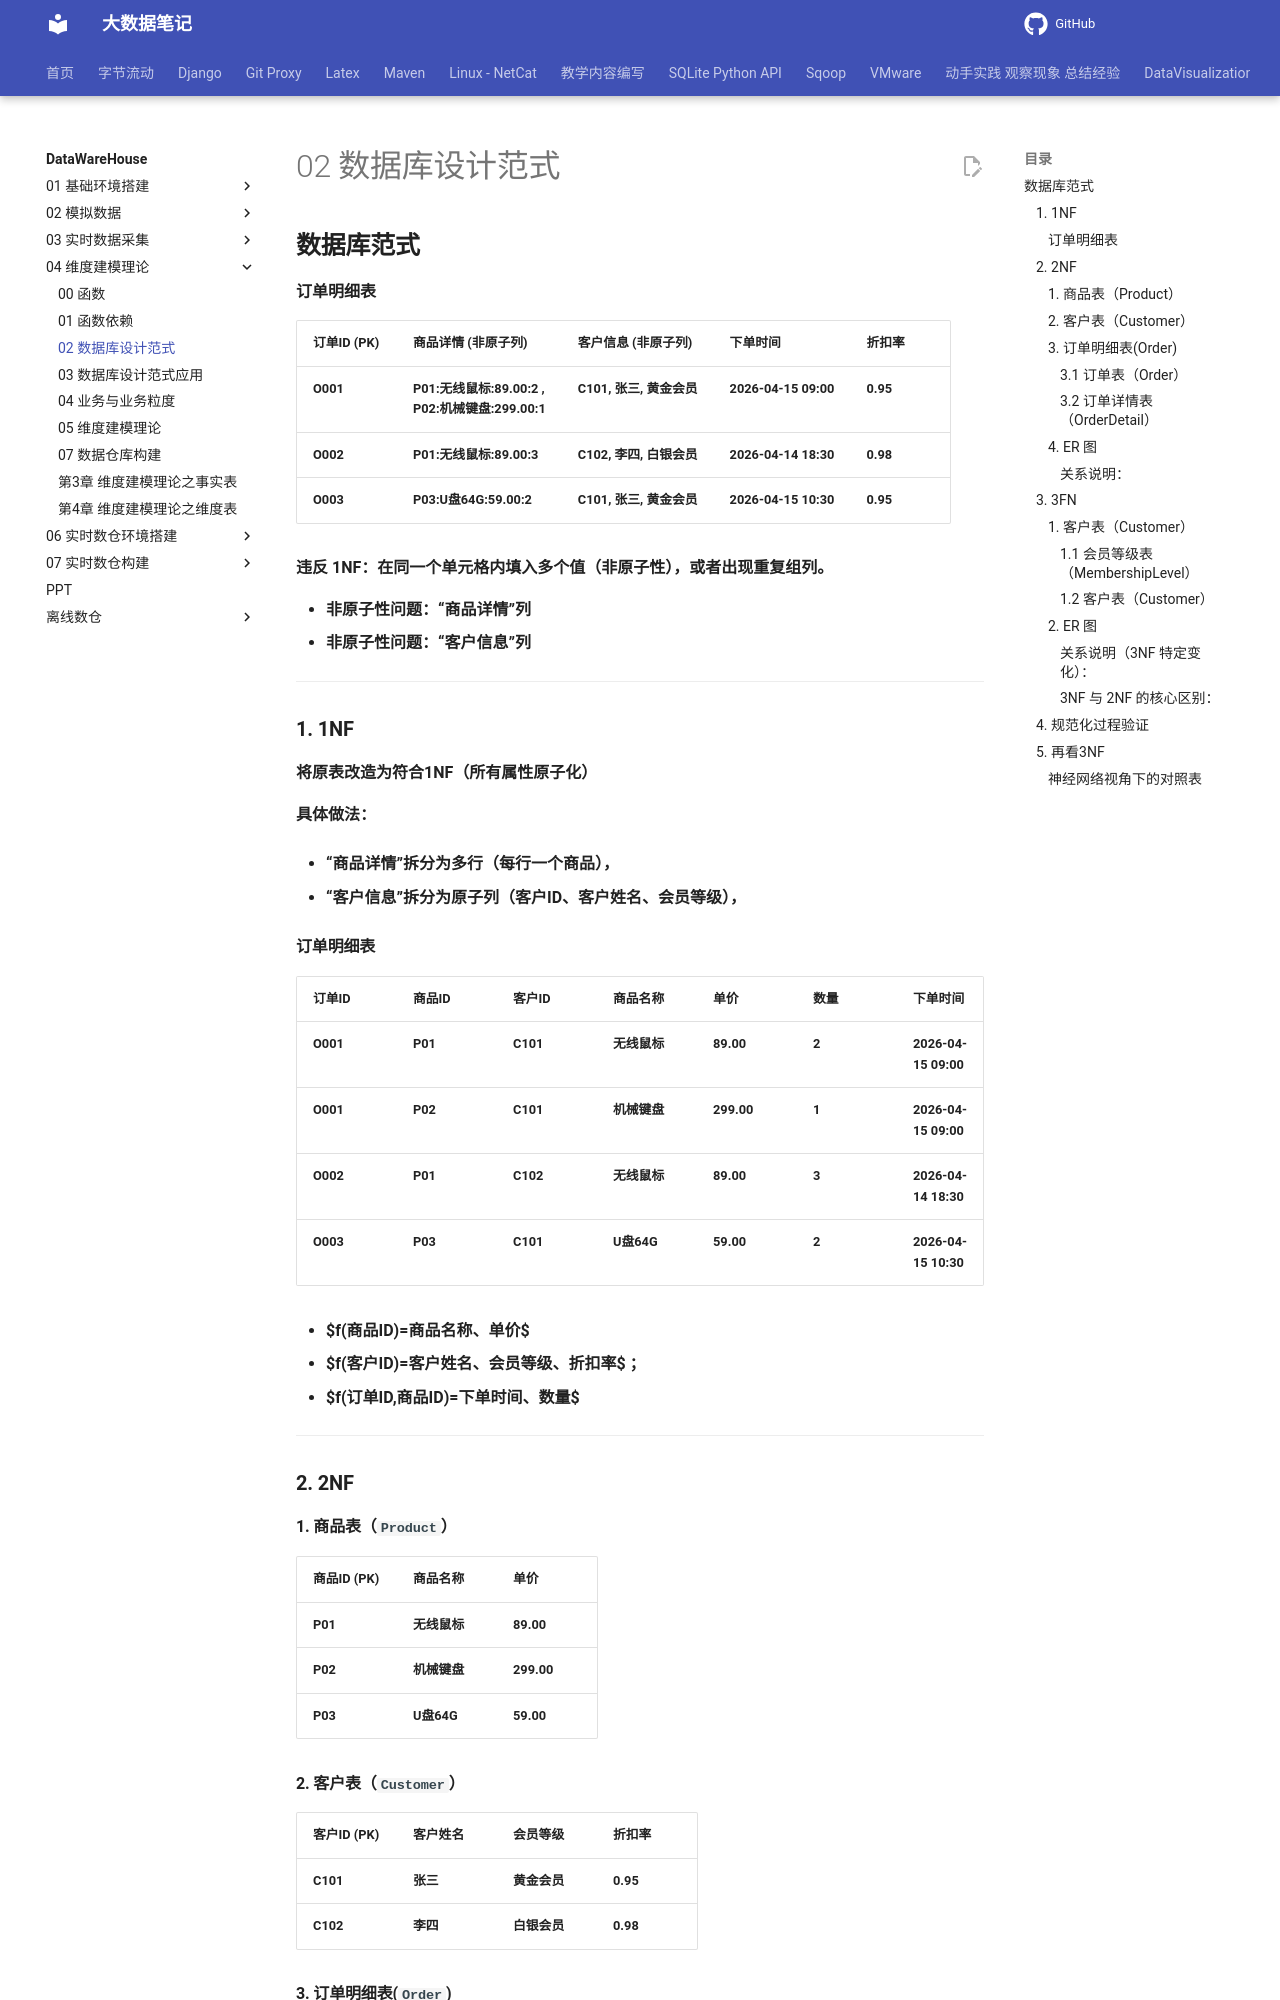

repository: QingYuanQu/studybigdata · page: DataWareHouse/04-维度建模理论/02-数据库设计范式/index.html · generator: mkdocs

## **数据库范式**

**订单明细表**

| **订单ID (PK)** | **商品详情 (非原子列)**                                | **客户信息 (非原子列)**  | **下单时间**         | **折扣率** |
| :-------------- | :----------------------------------------------------- | :----------------------- | :------------------- | :--------- |
| **O001**        | **P01:无线鼠标:89.00:2 , <br />P02:机械键盘:299.00:1** | **C101, 张三, 黄金会员** | **2026-04-15 09:00** | **0.95**   |
| **O002**        | **P01:无线鼠标:89.00:3**                               | **C102, 李四, 白银会员** | **2026-04-14 18:30** | **0.98**   |
| **O003**        | **P03:U盘64G:59.00:2**                                 | **C101, 张三, 黄金会员** | **2026-04-15 10:30** | **0.95**   |

**违反 1NF：在同一个单元格内填入多个值（非原子性），或者出现重复组列。**

- **非原子性问题：“商品详情”列**
- **非原子性问题：“客户信息”列**

---

### **1. 1NF**

**将原表改造为符合1NF（所有属性原子化）**

**具体做法：**

- **“商品详情”拆分为多行（每行一个商品），**

- **“客户信息”拆分为原子列（客户ID、客户姓名、会员等级），**

#### **订单明细表**

| **订单ID** | **商品ID** | **客户ID** | **商品名称** | **单价**   | **数量** | **下单时间**         | **客户姓名** | **会员等级** | **折扣率** |
| :--------- | :--------- | :--------- | :----------- | :--------- | :------- | :------------------- | :----------- | :----------- | :--------- |
| **O001**   | **P01**    | **C101**   | **无线鼠标** | **89.00**  | **2**    | **2026-04-15 09:00** | **张三**     | **黄金会员** | **0.95**   |
| **O001**   | **P02**    | **C101**   | **机械键盘** | **299.00** | **1**    | **2026-04-15 09:00** | **张三**     | **黄金会员** | **0.95**   |
| **O002**   | **P01**    | **C102**   | **无线鼠标** | **89.00**  | **3**    | **2026-04-14 18:30** | **李四**     | **白银会员** | **0.98**   |
| **O003**   | **P03**    | **C101**   | **U盘64G**   | **59.00**  | **2**    | **2026-04-15 10:30** | **张三**     | **黄金会员** | **0.95**   |

- **$f(商品ID)=商品名称、单价$** 
- **$f(客户ID)=客户姓名、会员等级、折扣率$  ；**
- **$f(订单ID,商品ID)=下单时间、数量$** 

---

### **2. 2NF**

#### **1. 商品表（`Product`）**
| **商品ID (PK)** | **商品名称** | **单价**   |
| :-------------- | :----------- | :--------- |
| **P01**         | **无线鼠标** | **89.00**  |
| **P02**         | **机械键盘** | **299.00** |
| **P03**         | **U盘64G**   | **59.00**  |
